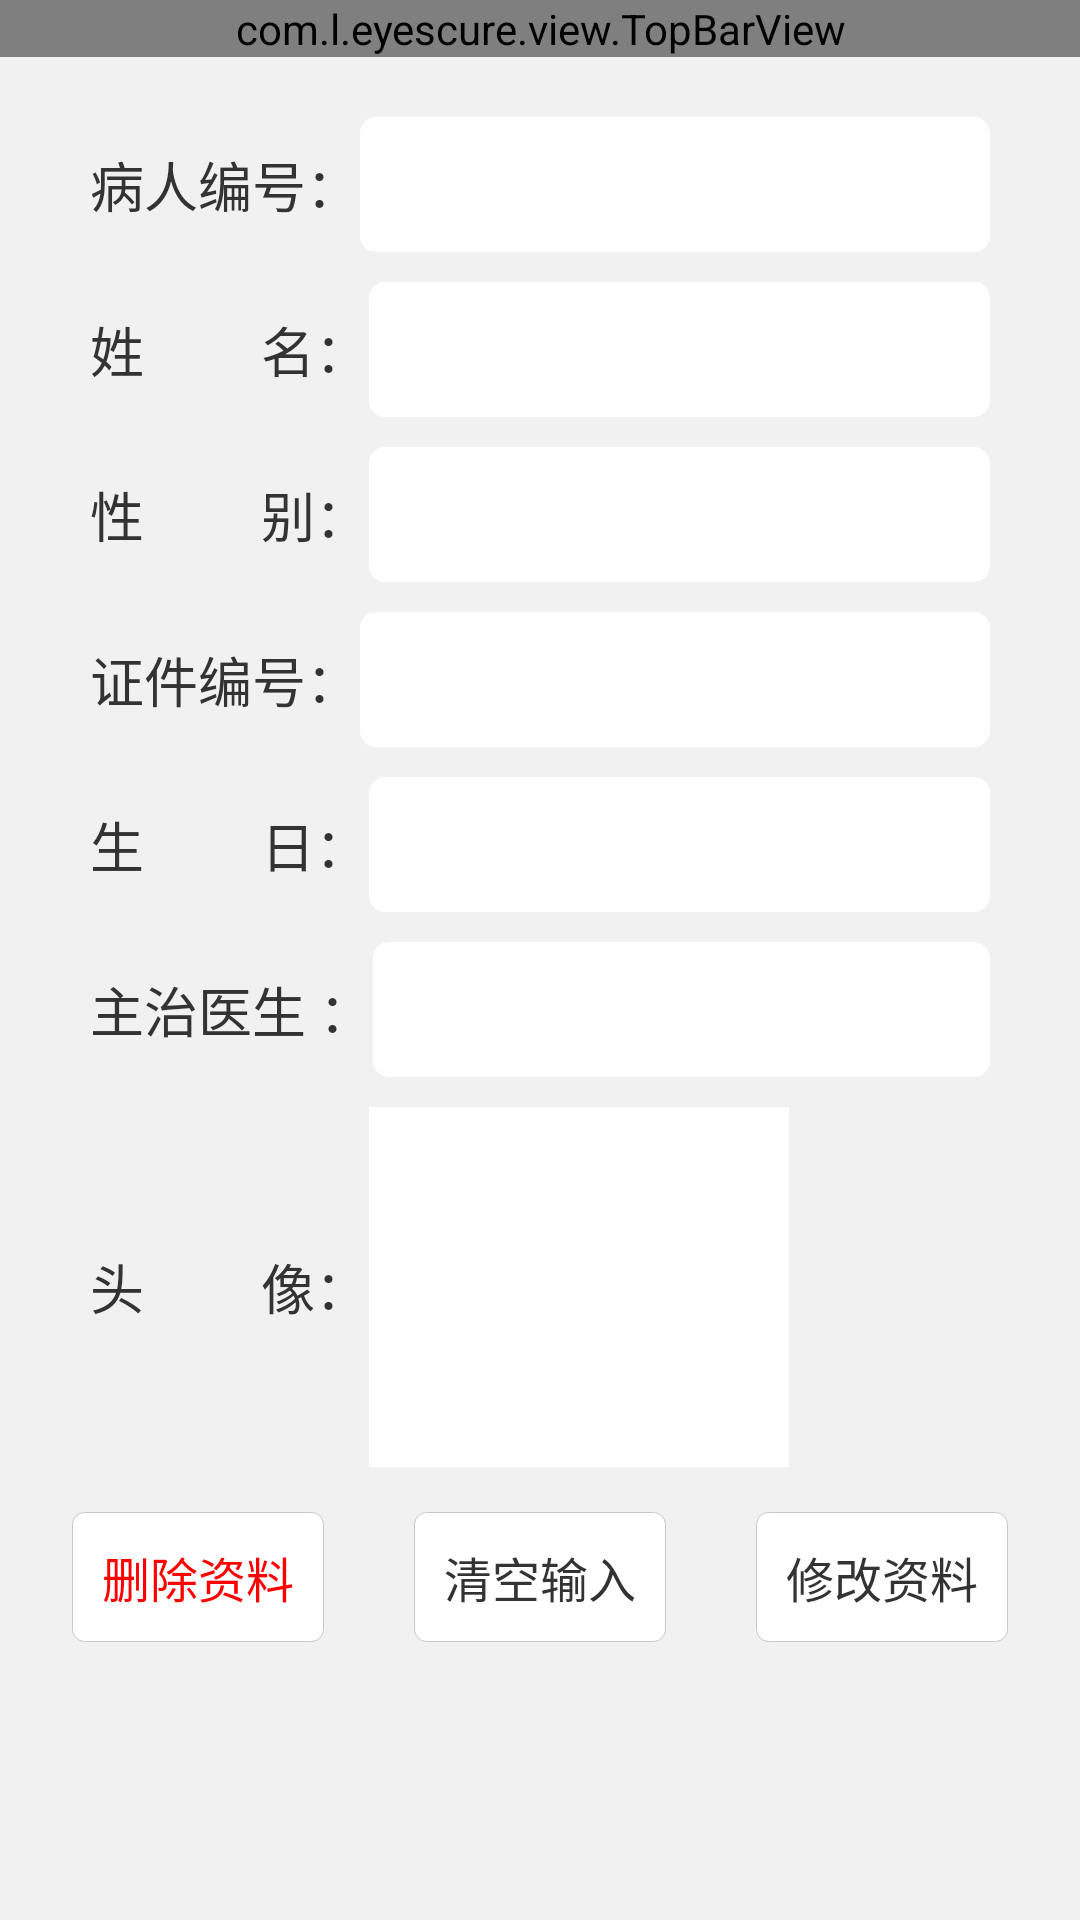

Android layout source for this screen:
<!-- AndroidManifest.xml: application theme android:Theme.NoTitleBar -->
<!-- res/layout/activity_editpaient.xml -->
<?xml version="1.0" encoding="utf-8"?>
<LinearLayout xmlns:android="http://schemas.android.com/apk/res/android"
    android:orientation="vertical" android:layout_width="match_parent"
    android:layout_height="match_parent"
    android:background="@color/main_bg">
    <com.l.eyescure.view.TopBarView
        android:id="@+id/edit_view_top"
        android:layout_width="match_parent"
        android:layout_height="wrap_content"/>
    <LinearLayout
        android:layout_width="300dp"
        android:layout_height="wrap_content"
        android:layout_gravity="center"
        android:orientation="vertical">
        <LinearLayout
            android:layout_width="match_parent"
            android:layout_height="wrap_content"
            android:layout_marginTop="20dp"
            android:focusable="true"
            android:focusableInTouchMode="true"
            android:orientation="horizontal"
            >
            <TextView
                android:layout_width="wrap_content"
                android:layout_height="wrap_content"
                android:textColor="@color/text333"
                android:layout_gravity="center_vertical"
                android:textSize="@dimen/text_medium_size"
                android:text="病人编号："/>
            <EditText
                android:id="@+id/patient_number_et"
                android:layout_width="match_parent"
                android:layout_height="45dp"
                android:inputType="number"
                android:paddingLeft="5dp"
                android:textColor="@color/black"
                android:textSize="16sp"
                android:imeOptions="actionDone"
                android:background="@drawable/edit_bg_shape"/>
        </LinearLayout>
        <LinearLayout
            android:layout_width="match_parent"
            android:layout_height="wrap_content"
            android:focusable="true"
            android:layout_marginTop="10dp"
            android:focusableInTouchMode="true"
            android:orientation="horizontal"
            >
            <TextView
                android:layout_width="wrap_content"
                android:layout_height="wrap_content"
                android:textColor="@color/text333"
                android:layout_gravity="center_vertical"
                android:textSize="@dimen/text_medium_size"
                android:text="姓         名："/>
            <EditText
                android:id="@+id/name_et"
                android:layout_width="match_parent"
                android:layout_height="45dp"
                android:inputType="text"
                android:imeOptions="actionDone"
                android:paddingLeft="5dp"
                android:textColor="@color/black"
                android:textSize="16sp"
                android:background="@drawable/edit_bg_shape"/>
        </LinearLayout>
        <LinearLayout
            android:layout_width="match_parent"
            android:layout_height="wrap_content"
            android:layout_marginTop="10dp"
            android:orientation="horizontal">
            <TextView
                android:layout_width="wrap_content"
                android:layout_height="wrap_content"
                android:textColor="@color/text333"
                android:layout_gravity="center_vertical"
                android:textSize="@dimen/text_medium_size"
                android:text="性         别："/>
            <TextView
                android:id="@+id/sex_et"
                android:layout_width="match_parent"
                android:layout_height="45dp"
                android:paddingLeft="5dp"
                android:textColor="@color/black"
                android:gravity="center_vertical"
                android:textSize="16sp"
                android:imeOptions="actionDone"
                android:background="@drawable/edit_bg_shape"/>
        </LinearLayout>
        <LinearLayout
            android:layout_width="match_parent"
            android:layout_height="wrap_content"
            android:focusable="true"
            android:layout_marginTop="10dp"
            android:focusableInTouchMode="true"
            android:orientation="horizontal">
            <TextView
                android:layout_width="wrap_content"
                android:layout_height="wrap_content"
                android:textColor="@color/text333"
                android:layout_gravity="center_vertical"
                android:textSize="@dimen/text_medium_size"
                android:text="证件编号："/>
            <EditText
                android:id="@+id/id_number_et"
                android:layout_width="match_parent"
                android:layout_height="45dp"
                android:inputType="number"
                android:paddingLeft="5dp"
                android:textColor="@color/black"
                android:textSize="16sp"
                android:imeOptions="actionDone"
                android:background="@drawable/edit_bg_shape"/>
        </LinearLayout>
        <LinearLayout
            android:layout_width="match_parent"
            android:layout_height="wrap_content"
            android:layout_marginTop="10dp"

            android:orientation="horizontal">
            <TextView
                android:layout_width="wrap_content"
                android:layout_height="wrap_content"
                android:textColor="@color/text333"
                android:layout_gravity="center_vertical"
                android:textSize="@dimen/text_medium_size"
                android:text="生         日："/>
            <TextView
                android:id="@+id/birthday_et"
                android:layout_width="match_parent"
                android:layout_height="45dp"
                android:paddingLeft="5dp"
                android:textColor="@color/black"
                android:textSize="16sp"
                android:gravity="center_vertical"
                android:imeOptions="actionDone"
                android:background="@drawable/edit_bg_shape"/>
        </LinearLayout>
	<LinearLayout
            android:layout_width="match_parent"
            android:layout_height="wrap_content"
            android:layout_marginTop="10dp"
            android:orientation="horizontal">
            <TextView
                android:layout_width="wrap_content"
                android:layout_height="wrap_content"
                android:textColor="@color/text333"
                android:textSize="@dimen/text_medium_size"
                android:layout_gravity="center_vertical"
                android:text="主治医生 ："/>
            <TextView
                android:id="@+id/doctor_et"
                android:layout_width="match_parent"
                android:layout_height="45dp"
                android:paddingLeft="5dp"
                android:textColor="@color/black"
                android:textSize="16sp"
                android:gravity="center_vertical"
                android:background="@drawable/edit_bg_shape"/>
        </LinearLayout>
        <LinearLayout
            android:layout_width="match_parent"
            android:layout_height="wrap_content"
            android:focusable="true"
            android:layout_marginTop="10dp"
            android:focusableInTouchMode="true"
            android:orientation="horizontal">
            <TextView
                android:layout_width="wrap_content"
                android:layout_height="wrap_content"
                android:textColor="@color/text333"
                android:layout_gravity="center_vertical"
                android:textSize="@dimen/text_medium_size"
                android:text="头         像："/>

            <ImageView
                android:id="@+id/head_img"
                android:layout_width="140dp"
                android:layout_height="120dp"
                android:layout_gravity="center_horizontal"
                android:background="#fff" />
        </LinearLayout>
    </LinearLayout>
    <LinearLayout
        android:layout_width="wrap_content"
        android:layout_height="wrap_content"
        android:orientation="horizontal"
        android:layout_marginTop="15dp"
        android:layout_gravity="center">
        <RelativeLayout
            android:id="@+id/main_delete"
            android:layout_width="wrap_content"
            android:layout_height="wrap_content"
            android:background="@drawable/top_white_btn_bg">
            <TextView
                android:paddingTop="10dp"
                android:paddingBottom="10dp"
                android:paddingLeft="10dp"
                android:paddingRight="10dp"
                android:layout_centerInParent="true"
                android:layout_width="wrap_content"
                android:layout_height="wrap_content"
                android:textSize="16sp"
                android:textColor="@color/red"
                android:text="删除资料"/>
        </RelativeLayout>
        <View
            android:layout_width="30dp"
            android:layout_height="1dp"/>
        <RelativeLayout
            android:id="@+id/main_clear"
            android:layout_width="wrap_content"
            android:layout_height="wrap_content"
            android:background="@drawable/top_white_btn_bg">
            <TextView
                android:paddingTop="10dp"
                android:paddingBottom="10dp"
                android:paddingLeft="10dp"
                android:paddingRight="10dp"
                android:layout_centerInParent="true"
                android:layout_width="wrap_content"
                android:layout_height="wrap_content"
                android:textSize="16sp"
                android:textColor="@color/text333"
                android:text="清空输入"/>
        </RelativeLayout>
        <View
            android:layout_width="30dp"
            android:layout_height="1dp"/>
        <RelativeLayout
            android:id="@+id/main_add"
            android:layout_width="wrap_content"
            android:layout_height="wrap_content"
            android:background="@drawable/top_white_btn_bg">
            <TextView
                android:paddingTop="10dp"
                android:paddingBottom="10dp"
                android:paddingLeft="10dp"
                android:paddingRight="10dp"
                android:layout_centerInParent="true"
                android:layout_width="wrap_content"
                android:layout_height="wrap_content"
                android:textSize="16sp"
                android:textColor="@color/text333"
                android:text="修改资料"/>
        </RelativeLayout>
    </LinearLayout>

</LinearLayout>
<!-- resources referenced by this layout -->
<resources>
  <color name="black">#000000</color>
  <color name="main_bg">#f1f1f1</color>
  <color name="red">#FF0000</color>
  <color name="text333">#333333</color>
  <dimen name="text_medium_size">18sp</dimen>
  <!-- drawable edit_bg_shape (drawable) -->
  <?xml version="1.0" encoding="utf-8"?>
  <shape xmlns:android="http://schemas.android.com/apk/res/android"
      android:shape="rectangle" >
      
      <corners android:radius="5dp" />
      <padding android:left="5dp" />
      <solid android:color="@android:color/white" />
  	<stroke android:width="1px" android:color="@android:color/white" />
  </shape>
  <!-- drawable top_white_btn_bg (drawable) -->
  <?xml version="1.0" encoding="utf-8"?>
  <selector xmlns:android="http://schemas.android.com/apk/res/android" >
      <item android:state_pressed="true">
          <shape >
              <corners android:radius="4dp"/>
              <stroke android:color="#e9e9e9"
                  android:width="1px"/>
              <solid
                  android:color="#c8c8c8"/>
  
          </shape>
      </item>
      <item>
          <shape >
              <corners android:radius="4dp"/>
              <stroke android:color="#c8c8c8"
                  android:width="1px"/>
              <solid
                  android:color="#fff"/>
  
          </shape>
      </item>
  
  </selector>
</resources>
